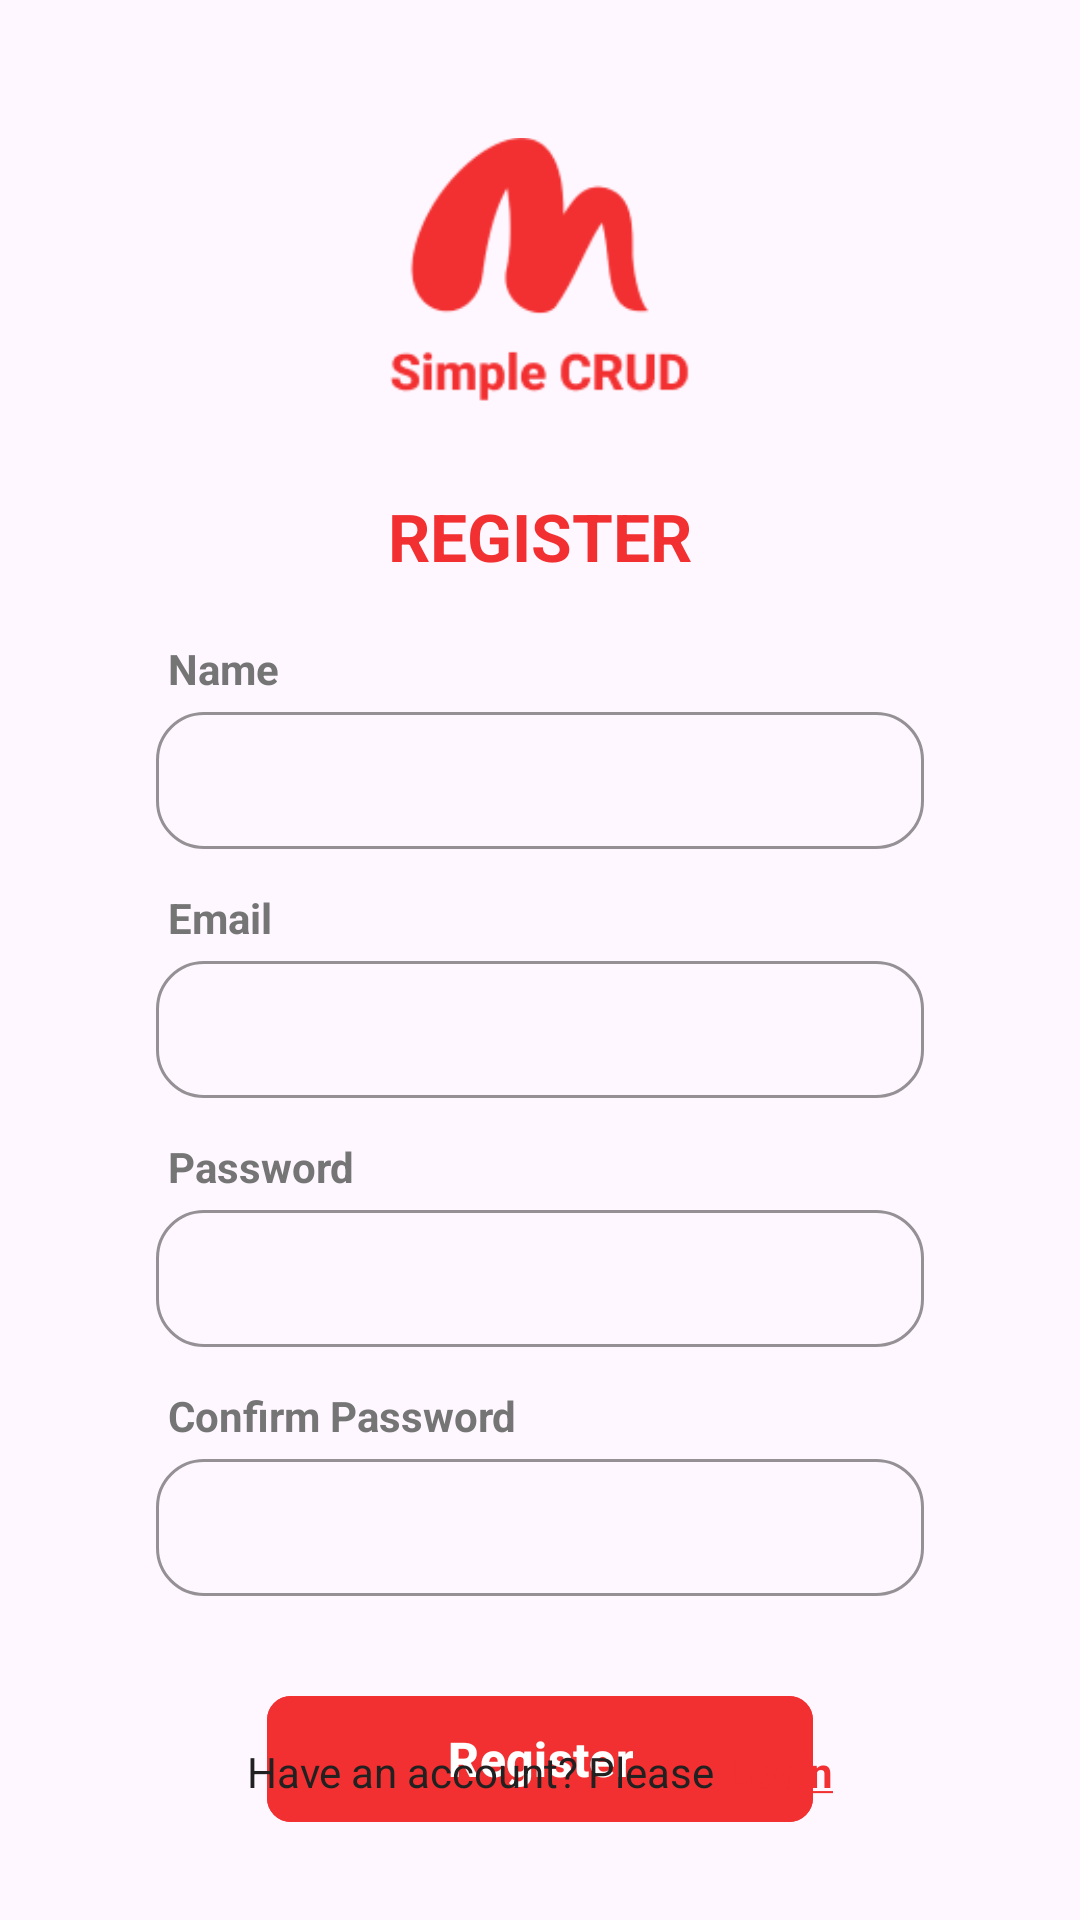

Reconstruct the res/layout file that produces this screen, plus the resources it refers to.
<!-- AndroidManifest.xml: application theme Theme.Firebase -->
<!-- res/layout/register.xml -->
<?xml version="1.0" encoding="utf-8"?>
<androidx.constraintlayout.widget.ConstraintLayout
    xmlns:android="http://schemas.android.com/apk/res/android"
    xmlns:app="http://schemas.android.com/apk/res-auto"
    xmlns:tools="http://tools.android.com/tools"
    android:id="@+id/main"
    android:layout_width="match_parent"
    android:layout_height="match_parent"
    android:paddingHorizontal="32dp">

    <androidx.constraintlayout.widget.Guideline
        android:id="@+id/guideline_top"
        android:layout_width="wrap_content"
        android:layout_height="wrap_content"
        android:orientation="horizontal"
        app:layout_constraintGuide_begin="40dp" />

    <ImageView
        android:id="@+id/image_logo"
        android:layout_width="100dp"
        android:layout_height="100dp"
        android:scaleType="fitCenter"
        android:src="@drawable/crud_logo"
        android:contentDescription="@string/crud_logo"
        app:layout_constraintTop_toTopOf="@id/guideline_top"
        app:layout_constraintStart_toStartOf="parent"
        app:layout_constraintEnd_toEndOf="parent" />


    <TextView
        android:id="@+id/text_title"
        android:layout_width="wrap_content"
        android:layout_height="wrap_content"
        android:layout_marginTop="24dp"
        android:textColor="@color/primaryRed"
        android:textStyle="bold"
        android:textSize="22sp"
        android:text="@string/register_uppercase"
        tools:text="REGISTER"
        app:layout_constraintTop_toBottomOf="@id/image_logo"
        app:layout_constraintStart_toStartOf="parent"
        app:layout_constraintEnd_toEndOf="parent" />


    <TextView
        android:id="@+id/text_name_label"
        android:layout_width="wrap_content"
        android:layout_height="wrap_content"
        android:layout_marginTop="20dp"
        android:layout_marginStart="4dp"
        android:text="@string/name"
        android:textColor="@color/gray_tint"
        android:textSize="14sp"
        android:textStyle="bold"
        android:labelFor="@+id/edit_text_name"
        app:layout_constraintTop_toBottomOf="@id/text_title"
        app:layout_constraintStart_toStartOf="@id/input_layout_name" />

    <com.google.android.material.textfield.TextInputLayout
        android:id="@+id/input_layout_name"
        style="@style/Widget.Material3.TextInputLayout.OutlinedBox"
        android:layout_width="0dp"
        android:layout_height="wrap_content"
        android:layout_marginTop="4dp"
        android:layout_marginHorizontal="20dp"
        app:hintEnabled="false"
        app:boxStrokeColor="@color/border_dark"
        app:boxStrokeWidth="1dp"
        app:boxCornerRadiusTopStart="16dp"
        app:boxCornerRadiusTopEnd="16dp"
        app:boxCornerRadiusBottomStart="16dp"
        app:boxCornerRadiusBottomEnd="16dp"
        app:endIconMode="custom"
        app:endIconDrawable="@drawable/ic_person"
        app:endIconTint="@color/gray_tint"
        app:layout_constraintTop_toBottomOf="@id/text_name_label"
        app:layout_constraintStart_toStartOf="parent"
        app:layout_constraintEnd_toEndOf="parent">

        <com.google.android.material.textfield.TextInputEditText
            android:id="@+id/edit_text_name"
            android:layout_width="match_parent"
            android:layout_height="wrap_content"
            android:inputType="textPersonName"
            android:textColor="@color/black"
            android:paddingVertical="12dp"/>
    </com.google.android.material.textfield.TextInputLayout>


    <TextView
        android:id="@+id/text_email_label"
        android:layout_width="wrap_content"
        android:layout_height="wrap_content"
        android:layout_marginTop="12dp"
        android:layout_marginStart="4dp"
        android:text="@string/email"
        android:textColor="@color/gray_tint"
        android:textSize="14sp"
        android:textStyle="bold"
        android:labelFor="@+id/edit_text_email"
        app:layout_constraintTop_toBottomOf="@id/input_layout_name"
        app:layout_constraintStart_toStartOf="@id/input_layout_email" />

    <com.google.android.material.textfield.TextInputLayout
        android:id="@+id/input_layout_email"
        style="@style/Widget.Material3.TextInputLayout.OutlinedBox"
        android:layout_width="0dp"
        android:layout_height="wrap_content"
        android:layout_marginTop="4dp"
        android:layout_marginHorizontal="20dp"
        app:hintEnabled="false"
        app:boxStrokeColor="@color/border_dark"
        app:boxStrokeWidth="1dp"
        app:boxCornerRadiusTopStart="16dp"
        app:boxCornerRadiusTopEnd="16dp"
        app:boxCornerRadiusBottomStart="16dp"
        app:boxCornerRadiusBottomEnd="16dp"
        app:endIconMode="custom"
        app:endIconDrawable="@drawable/ic_person"
        app:endIconTint="@color/gray_tint"
        app:layout_constraintTop_toBottomOf="@id/text_email_label"
        app:layout_constraintStart_toStartOf="parent"
        app:layout_constraintEnd_toEndOf="parent">

        <com.google.android.material.textfield.TextInputEditText
            android:id="@+id/edit_text_email"
            android:layout_width="match_parent"
            android:layout_height="wrap_content"
            android:inputType="textEmailAddress"
            android:textColor="@color/black"
            android:paddingVertical="12dp"/>
    </com.google.android.material.textfield.TextInputLayout>


    <TextView
        android:id="@+id/text_password_label"
        android:layout_width="wrap_content"
        android:layout_height="wrap_content"
        android:layout_marginTop="12dp"
        android:layout_marginStart="4dp"
        android:text="@string/password"
        android:textColor="@color/gray_tint"
        android:textSize="14sp"
        android:textStyle="bold"
        android:labelFor="@+id/edit_text_password"
        app:layout_constraintTop_toBottomOf="@id/input_layout_email"
        app:layout_constraintStart_toStartOf="@id/input_layout_password" />

    <com.google.android.material.textfield.TextInputLayout
        android:id="@+id/input_layout_password"
        style="@style/Widget.Material3.TextInputLayout.OutlinedBox"
        android:layout_width="0dp"
        android:layout_height="wrap_content"
        android:layout_marginTop="4dp"
        android:layout_marginHorizontal="20dp"
        app:hintEnabled="false"
        app:boxStrokeColor="@color/border_dark"
        app:boxStrokeWidth="1dp"
        app:boxCornerRadiusTopStart="16dp"
        app:boxCornerRadiusTopEnd="16dp"
        app:boxCornerRadiusBottomStart="16dp"
        app:boxCornerRadiusBottomEnd="16dp"
        app:endIconMode="custom"
        app:endIconDrawable="@drawable/ic_lock"
        app:endIconTint="@color/gray_tint"
        app:layout_constraintTop_toBottomOf="@id/text_password_label"
        app:layout_constraintStart_toStartOf="parent"
        app:layout_constraintEnd_toEndOf="parent">

        <com.google.android.material.textfield.TextInputEditText
            android:id="@+id/edit_text_password"
            android:layout_width="match_parent"
            android:layout_height="wrap_content"
            android:inputType="textPassword"
            android:textColor="@color/black"
            android:paddingVertical="12dp"/>
    </com.google.android.material.textfield.TextInputLayout>


    <TextView
        android:id="@+id/text_confirm_password_label"
        android:layout_width="wrap_content"
        android:layout_height="wrap_content"
        android:layout_marginTop="12dp"
        android:layout_marginStart="4dp"
        android:text="@string/confirm_password"
        android:textColor="@color/gray_tint"
        android:textSize="14sp"
        android:textStyle="bold"
        android:labelFor="@+id/edit_text_confirm_password"
        app:layout_constraintTop_toBottomOf="@id/input_layout_password"
        app:layout_constraintStart_toStartOf="@id/input_layout_confirm_password" />

    <com.google.android.material.textfield.TextInputLayout
        android:id="@+id/input_layout_confirm_password"
        style="@style/Widget.Material3.TextInputLayout.OutlinedBox"
        android:layout_width="0dp"
        android:layout_height="wrap_content"
        android:layout_marginTop="4dp"
        android:layout_marginHorizontal="20dp"
        app:hintEnabled="false"
        app:boxStrokeColor="@color/border_dark"
        app:boxStrokeWidth="1dp"
        app:boxCornerRadiusTopStart="16dp"
        app:boxCornerRadiusTopEnd="16dp"
        app:boxCornerRadiusBottomStart="16dp"
        app:boxCornerRadiusBottomEnd="16dp"
        app:endIconMode="custom"
        app:endIconDrawable="@drawable/ic_lock"
        app:endIconTint="@color/gray_tint"
        app:layout_constraintTop_toBottomOf="@id/text_confirm_password_label"
        app:layout_constraintStart_toStartOf="parent"
        app:layout_constraintEnd_toEndOf="parent">

        <com.google.android.material.textfield.TextInputEditText
            android:id="@+id/edit_text_confirm_password"
            android:layout_width="match_parent"
            android:layout_height="wrap_content"
            android:inputType="textPassword"
            android:textColor="@color/black"
            android:paddingVertical="12dp"/>
    </com.google.android.material.textfield.TextInputLayout>


    <com.google.android.material.button.MaterialButton
        android:id="@+id/btn_register"
        android:layout_width="wrap_content"
        android:layout_height="50dp"
        android:layout_marginTop="28dp"
        android:layout_marginHorizontal="20dp"
        android:paddingHorizontal="60dp"
        android:backgroundTint="@color/primaryRed"
        android:text="@string/register"
        android:textColor="@color/white"
        android:textSize="16sp"
        android:textStyle="bold"
        app:cornerRadius="8dp"
        app:layout_constraintTop_toBottomOf="@id/input_layout_confirm_password"
        app:layout_constraintStart_toStartOf="parent"
        app:layout_constraintEnd_toEndOf="parent" />

    <ProgressBar
        android:id="@+id/progress_bar"
        android:layout_width="wrap_content"
        android:layout_height="wrap_content"
        android:visibility="gone"
        app:layout_constraintTop_toTopOf="parent"
        app:layout_constraintBottom_toBottomOf="parent"
        app:layout_constraintStart_toStartOf="parent"
        app:layout_constraintEnd_toEndOf="parent" />


    <LinearLayout
        android:id="@+id/layout_footer"
        android:gravity="center"
        android:orientation="horizontal"
        android:layout_width="match_parent"
        android:layout_height="wrap_content"
        android:layout_marginBottom="40dp"
        app:layout_constraintBottom_toBottomOf="parent"
        app:layout_constraintStart_toStartOf="parent"
        app:layout_constraintEnd_toEndOf="parent">

        <TextView
            android:layout_width="wrap_content"
            android:layout_height="wrap_content"
            android:textSize="14sp"
            android:textColor="@color/black_dimmed"
            android:text="@string/have_an_account_please"/>

        <TextView
            android:id="@+id/text_login_link"
            android:layout_width="wrap_content"
            android:layout_height="wrap_content"
            android:layout_marginStart="4dp"
            android:textSize="14sp"
            android:textStyle="bold"
            android:text="@string/login_bottom"
            android:textColor="@color/primaryRed"/>
    </LinearLayout>

</androidx.constraintlayout.widget.ConstraintLayout>
<!-- resources referenced by this layout -->
<resources>
  <color name="black">#FF000000</color>
  <color name="black_dimmed">#FF212121</color>
  <color name="border_dark">#FF9E9E9E</color>
  <color name="gray_tint">#FF757575</color>
  <color name="primaryRed">#FFF23031</color>
  <color name="white">#FFFFFFFF</color>
  <!-- drawable crud_logo: png bitmap (drawable, 5732 bytes) -->
  <string name="confirm_password">Confirm Password</string>
  <string name="crud_logo">crud_logo</string>
  <string name="email">Email</string>
  <string name="have_an_account_please">Have an account? Please</string>
  <string name="login_bottom"><u>Login</u></string>
  <string name="name">Name</string>
  <string name="password">Password</string>
  <string name="register">Register</string>
  <string name="register_uppercase">REGISTER</string>
  <style name="Theme.Firebase" parent="Base.Theme.Firebase" />
  <style name="Base.Theme.Firebase" parent="Theme.Material3.Light.NoActionBar">
  
      </style>
</resources>
